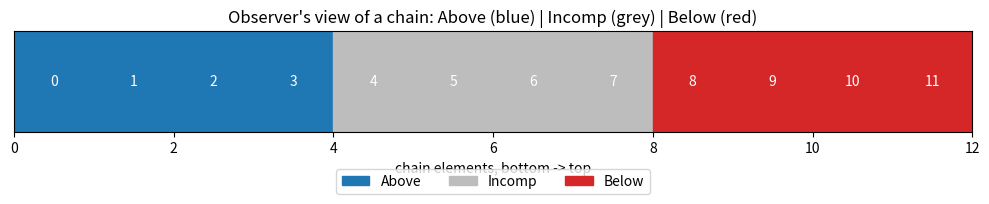

Source code (Python):
"""
Visualization: the Above / Incomparable / Below banding of a chain seen from an
observer x, illustrating posType_mono and incomp_ord_convex (two thresholds, one
incomparable block).  Produces 'twinwidth_bands.png'.
"""
from __future__ import annotations

from typing import Callable, List

import matplotlib.pyplot as plt
from matplotlib.patches import Rectangle

Leq = Callable[[int, int], bool]
ABOVE, INCOMP, BELOW = "Above", "Incomp", "Below"
COLOR = {ABOVE: "#1f77b4", INCOMP: "#bdbdbd", BELOW: "#d62728"}


def pos_type(leq: Leq, x: int, c: int) -> str:
    if c != x and leq(c, x):
        return ABOVE
    if c != x and leq(x, c):
        return BELOW
    return INCOMP


def main() -> None:
    chain: List[int] = list(range(12))  # 0 < 1 < ... < 11
    x = 99

    def leq(a: int, b: int) -> bool:
        if a == b:
            return True
        if a in chain and b in chain:
            return a <= b
        # observer above 0..3, incomparable to 4..7, below 8..11
        if b == x:
            return a in (0, 1, 2, 3)
        if a == x:
            return b in (8, 9, 10, 11)
        return False

    seq = [pos_type(leq, x, c) for c in chain]
    fig, ax = plt.subplots(figsize=(10, 2.4))
    for i, t in enumerate(seq):
        ax.add_patch(Rectangle((i, 0), 1, 1, color=COLOR[t]))
        ax.text(i + 0.5, 0.5, str(i), ha="center", va="center", color="white")
    ax.set_xlim(0, len(chain))
    ax.set_ylim(0, 1)
    ax.set_yticks([])
    ax.set_xlabel("chain elements, bottom -> top")
    ax.set_title("Observer's view of a chain: Above (blue) | Incomp (grey) | Below (red)")
    handles = [Rectangle((0, 0), 1, 1, color=COLOR[t]) for t in (ABOVE, INCOMP, BELOW)]
    ax.legend(handles, [ABOVE, INCOMP, BELOW], loc="upper center",
              bbox_to_anchor=(0.5, -0.3), ncol=3)
    fig.tight_layout()
    fig.savefig("twinwidth_bands.png", dpi=150, bbox_inches="tight")
    print("wrote twinwidth_bands.png")


if __name__ == "__main__":
    main()
